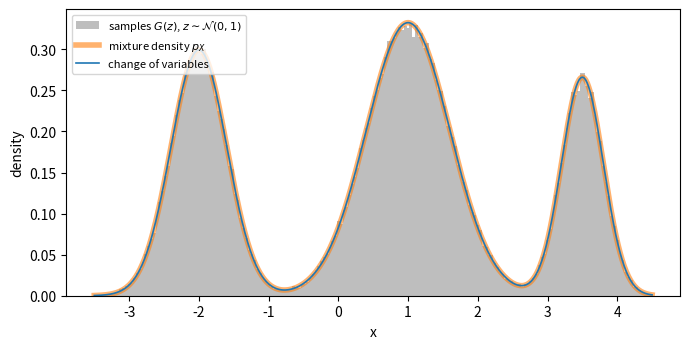
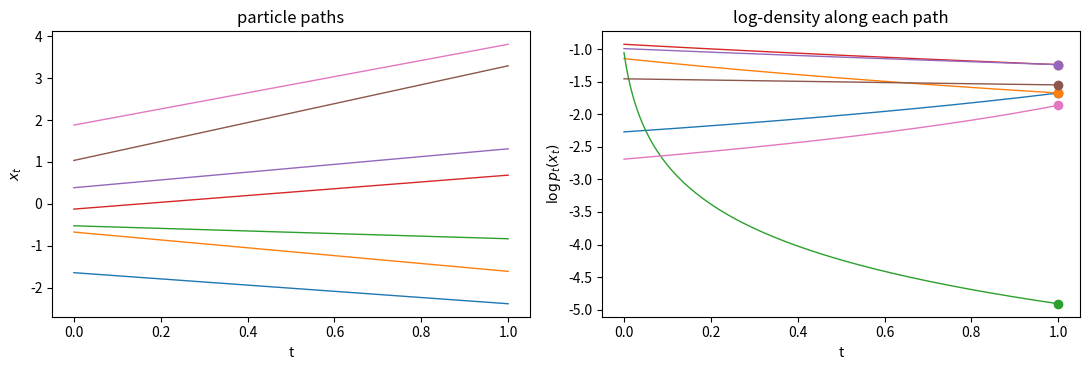

Generate these figures, in order, with matplotlib:
import numpy as np
import matplotlib.pyplot as plt
from scipy.stats import norm

# Source p_Z is the standard normal N(0, 1). Target p_X is this Gaussian mixture.
PI = np.array([0.3, 0.5, 0.2])
MU = np.array([-2.0, 1.0, 3.5])
SIGMA = np.array([0.4, 0.6, 0.3])
U_CLIP = 1e-12  # quantile levels are clipped to [U_CLIP, 1 - U_CLIP]


def mixture_pdf(x, pi=PI, mu=MU, sigma=SIGMA):
    x = np.asarray(x, dtype=float)[..., None]
    return np.sum(pi * norm.pdf(x, mu, sigma), axis=-1)


def mixture_cdf(x, pi=PI, mu=MU, sigma=SIGMA):
    x = np.asarray(x, dtype=float)[..., None]
    return np.sum(pi * norm.cdf(x, mu, sigma), axis=-1)


def mixture_ppf(u, pi=PI, mu=MU, sigma=SIGMA, iters=64):
    """Quantile function F_1^{-1}(u) by vectorized bisection on the mixture CDF."""
    u = np.clip(np.asarray(u, dtype=float), U_CLIP, 1 - U_CLIP)
    q = mu + sigma * norm.ppf(u)[..., None]
    lo, hi = q.min(axis=-1), q.max(axis=-1)
    for _ in range(iters):
        mid = 0.5 * (lo + hi)
        below = mixture_cdf(mid, pi, mu, sigma) < u
        lo = np.where(below, mid, lo)
        hi = np.where(below, hi, mid)
    return 0.5 * (lo + hi)

def flow_forward(z):
    """G(z) = F_1^{-1}(Phi(z)): standard normal sample in, mixture sample out."""
    return mixture_ppf(norm.cdf(z))


def flow_inverse(x):
    """G^{-1}(x) = Phi^{-1}(F_1(x))."""
    return norm.ppf(mixture_cdf(x))


def flow_log_density(x, h=1e-5):
    """log p_X(x) = log p_Z(G^{-1}(x)) + log |dG^{-1}/dx|, the derivative by central differences."""
    z = flow_inverse(x)
    dz_dx = (flow_inverse(x + h) - flow_inverse(x - h)) / (2 * h)
    return norm.logpdf(z) + np.log(np.abs(dz_dx))


rng = np.random.default_rng(0)
x_grid = np.linspace(-3.5, 4.5, 801)
log_p_flow = flow_log_density(x_grid)
log_p_true = np.log(mixture_pdf(x_grid))
z_back = flow_inverse(flow_forward(x_grid / 2))
print(f"largest |log p_X from the flow - log mixture density| on [-3.5, 4.5]: "
      f"{np.max(np.abs(log_p_flow - log_p_true)):.1e}")
print(f"largest |G^{{-1}}(G(z)) - z| on [-1.75, 2.25]: {np.max(np.abs(z_back - x_grid / 2)):.1e}")

assert np.max(np.abs(log_p_flow - log_p_true)) < 1e-5
assert np.max(np.abs(z_back - x_grid / 2)) < 1e-8

samples = flow_forward(rng.standard_normal(200_000))
fig, ax = plt.subplots(figsize=(7, 3.6))
ax.hist(samples, bins=200, range=(-3.5, 4.5), density=True, color="tab:gray", alpha=0.5,
        label="samples $G(z)$, $z \\sim \\mathcal{N}(0, 1)$")
ax.plot(x_grid, mixture_pdf(x_grid), color="tab:orange", lw=4, alpha=0.6, label="mixture density $p_X$")
ax.plot(x_grid, np.exp(log_p_flow), color="tab:blue", lw=1.2, label="change of variables")
ax.set_xlabel("x")
ax.set_ylabel("density")
ax.legend(loc="upper left", fontsize=8)
plt.tight_layout()
plt.show()

def log_abs_derivative(f, x, h=1e-5):
    return np.log(np.abs((f(x + h) - f(x - h)) / (2 * h)))


z = norm.ppf([0.1, 0.3, 0.5, 0.7, 0.9])
u = norm.cdf(z)                         # first map:  G_1 = Phi, from N(0, 1) to uniform
x = mixture_ppf(u)                      # second map: G_2 = F_1^{-1}, from uniform to the mixture
logdet_1 = log_abs_derivative(norm.cdf, z)
logdet_2 = log_abs_derivative(mixture_ppf, u, h=1e-7)
log_p_chain = norm.logpdf(z) - logdet_1 - logdet_2
print("     z        x    log p_Z   -logdet_1   -logdet_2   sum     log p_X")
for row in zip(z, x, norm.logpdf(z), -logdet_1, -logdet_2, log_p_chain, np.log(mixture_pdf(x))):
    print("".join(f"{v:9.4f} " for v in row))

assert np.allclose(log_p_chain, np.log(mixture_pdf(x)), atol=1e-5)

T_GRID = np.linspace(0, 1, 1001)
LEVELS = np.linspace(1e-3, 1 - 1e-3, 16001)   # quantile levels of the tracked particles
X0 = norm.ppf(LEVELS)
VEL = flow_forward(X0) - X0                    # constant velocity T(x_0) - x_0 of each particle
PICK = np.searchsorted(LEVELS, [0.05, 0.25, 0.3, 0.45, 0.65, 0.85, 0.97])  # particles to plot

log_p = norm.logpdf(X0)                        # log p_0(x_0) at t = 0
history = [log_p[PICK]]
div_prev = np.gradient(VEL, X0)
for t_prev, t in zip(T_GRID[:-1], T_GRID[1:]):
    # Each particle keeps its velocity, so along the line of particles at time t the
    # divergence dv/dx is the finite difference of VEL over the positions x_t.
    div = np.gradient(VEL, X0 + t * VEL)
    log_p = log_p - 0.5 * (t - t_prev) * (div + div_prev)   # trapezoid rule in t
    div_prev = div
    history.append(log_p[PICK])
history = np.array(history)

err = np.abs(log_p - np.log(mixture_pdf(X0 + VEL)))
inner = (LEVELS > 0.01) & (LEVELS < 0.99)
print(f"largest |integrated log p_1 - log mixture density| for levels in (0.01, 0.99): "
      f"{err[inner].max():.1e}, at the particle that starts at x_0 = {X0[inner][np.argmax(err[inner])]:.2f}")

assert err[inner].max() < 1e-3

fig, axes = plt.subplots(1, 2, figsize=(11, 3.8))
for k, i in enumerate(PICK):
    line, = axes[0].plot(T_GRID, X0[i] + T_GRID * VEL[i], lw=1)
    axes[1].plot(T_GRID, history[:, k], color=line.get_color(), lw=1)
    axes[1].plot(1, np.log(mixture_pdf(X0[i] + VEL[i])), "o", color=line.get_color(), ms=6)
axes[0].set_xlabel("t")
axes[0].set_ylabel("$x_t$")
axes[0].set_title("particle paths")
axes[1].set_xlabel("t")
axes[1].set_ylabel("$\\log p_t(x_t)$")
axes[1].set_title("log-density along each path")
plt.tight_layout()
plt.show()
